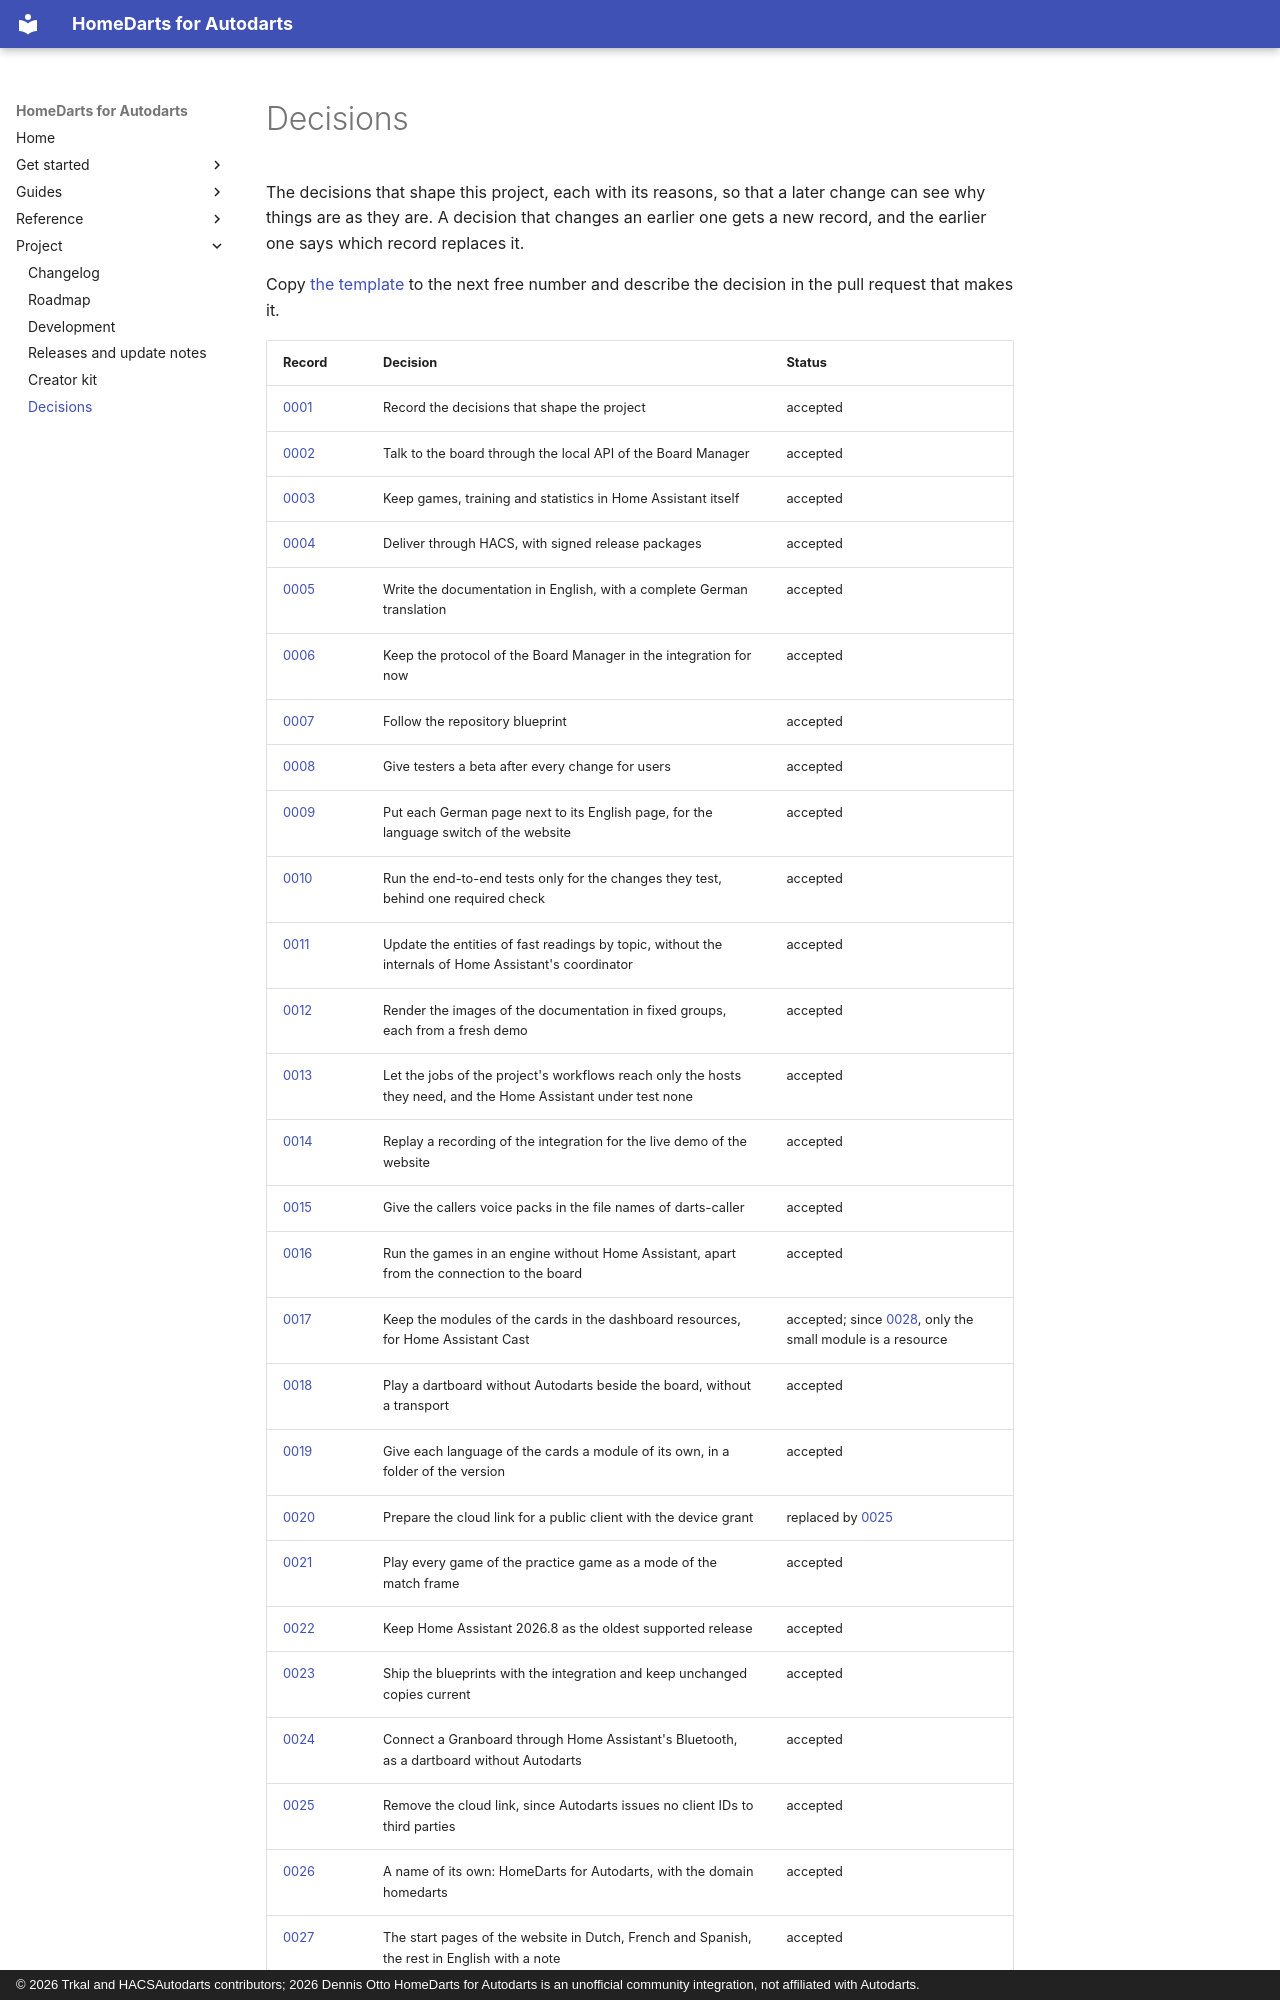

repository: Dennis-Otto/homedarts-for-autodarts · page: decisions/index.html · generator: mkdocs · copyright: © 2026 Trkal and HACSAutodarts contributors; 2026 Dennis Otto HomeDarts for Autodarts is an unofficial community integration, not affiliated with Autodarts.

---
description: "The decisions that shape HomeDarts for Autodarts, each with its context, the options and the reasons, from the local API of the board to the releases."
---

# Decisions

The decisions that shape this project, each with its reasons, so that a later change can see why things are as they are. A decision that changes an earlier one gets a new record, and the earlier one says which record replaces it.

Copy [the template](https://github.com/Dennis-Otto/homedarts-for-autodarts/blob/main/docs/decisions/0000-template.md) to the next free number and describe the decision in the pull request that makes it.
